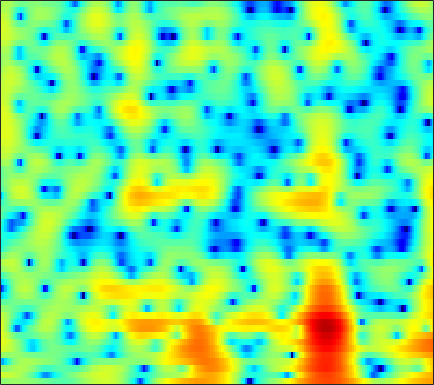

Data behind this chart, as committed beside it:
0.4552, 0.61179, 0.80344, 0.96999, 1.0753, 1.1888, 1.2598, 1.2714, 1.2428, 1.187, 1.0943, 1.0061, 0.85858, 0.6807, 0.52791, 0.30745, 0.075016, -0.10617, -0.35994, -0.61112, -0.84589, -1.0197, -1.2652, -1.4931
4.171, 4.034, 3.846, 3.646, 3.482, 3.238, 2.954, 2.71, 2.332, 1.879, 1.331, 0.8471, 0.08803, -0.8201, -1.623, -2.883, -4.399, -5.739, -7.83, -10.18, -12.18, -12.59, -11.35, -9.331
1.094, 0.8308, 0.7519, 0.9304, 1.17, 1.537, 1.879, 2.084, 2.263, 2.316, 2.225, 2.066, 1.729, 1.243, 0.7844, 0.05829, -0.7654, -1.419, -2.274, -2.998, -3.477, -3.628, -3.568, -3.288
-10.32, -10.89, -7.897, -4.822, -3.067, -1.323, -0.07881, 0.6078, 1.277, 1.718, 1.976, 2.075, 2.1, 2.032, 1.932, 1.749, 1.535, 1.368, 1.14, 0.9142, 0.7003, 0.5361, 0.3143, 0.08029
1.294, 1.124, 1.008, 0.9946, 1.017, 1.055, 1.053, 1.005, 0.8712, 0.6568, 0.3864, 0.1585, -0.153, -0.4302, -0.5963, -0.7411, -0.7908, -0.759, -0.667, -0.545, -0.4213, -0.3477, -0.2894, -0.279
4.5, 4.296, 3.968, 3.575, 3.22, 2.664, 1.993, 1.406, 0.4623, -0.7001, -2.124, -3.39, -5.334, -7.417, -8.664, -8.96, -7.653, -6.294, -4.598, -3.217, -2.15, -1.533, -0.9526, -0.598
5.324, 5.047, 4.572, 3.988, 3.482, 2.728, 1.87, 1.163, 0.1201, -1.071, -2.449, -3.63, -5.384, -7.173, -8.173, -8.308, -7.04, -5.721, -4.061, -2.733, -1.742, -1.209, -0.7842, -0.6501
4.934, 4.415, 3.553, 2.538, 1.694, 0.531, -0.5927, -1.305, -1.994, -2.393, -2.54, -2.549, -2.451, -2.225, -1.988, -1.585, -1.095, -0.6974, -0.1825, 0.2686, 0.5832, 0.6957, 0.6632, 0.4006
4.742, 3.888, 2.369, 0.3324, -1.651, -5.106, -10.14, -15.03, -14.69, -9.846, -6.738, -5.123, -3.492, -2.202, -1.339, -0.3058, 0.6006, 1.188, 1.845, 2.338, 2.631, 2.692, 2.569, 2.198
4.539, 3.788, 2.478, 0.8234, -0.609, -2.701, -4.819, -6.145, -7.283, -7.809, -8.047, -8.032, -7.471, -6.188, -4.863, -2.968, -1.179, -0.02203, 1.233, 2.176, 2.81, 3.081, 3.178, 2.951
3.36, 2.873, 2.067, 1.117, 0.32, -0.8584, -2.194, -3.296, -4.972, -7.06, -9.88, -12.67, -15.96, -13.1, -9.601, -5.978, -3.367, -1.852, -0.2752, 0.8765, 1.698, 2.13, 2.486, 2.605
1.189, 0.916, 0.5271, 0.101, -0.2572, -0.7459, -1.296, -1.736, -2.361, -2.96, -3.486, -3.756, -3.843, -3.591, -3.21, -2.514, -1.724, -1.147, -0.4206, 0.2158, 0.7406, 1.075, 1.421, 1.669
-1.859, -1.871, -1.737, -1.491, -1.289, -1.025, -0.7889, -0.6506, -0.5284, -0.4576, -0.4374, -0.4485, -0.458, -0.4514, -0.4438, -0.4408, -0.4314, -0.4137, -0.3798, -0.2872, -0.1142, 0.06222, 0.3634, 0.7168
-8.854, -8.042, -6.199, -4.245, -2.926, -1.456, -0.294, 0.3925, 1.092, 1.563, 1.835, 1.915, 1.84, 1.582, 1.271, 0.6773, -0.115, -0.8262, -1.879, -2.867, -3.397, -3.285, -2.493, -1.316
-18.33, -14.81, -9.741, -6.021, -3.849, -1.579, 0.1105, 1.075, 2.045, 2.672, 3.018, 3.11, 2.994, 2.581, 2.079, 1.103, -0.3307, -1.795, -4.58, -9.167, -18.73, -16.96, -8.442, -4.194
-9.02, -7.467, -5.49, -3.611, -2.345, -0.8946, 0.2929, 1.002, 1.712, 2.184, 2.418, 2.456, 2.349, 2.063, 1.718, 1.102, 0.307, -0.3883, -1.356, -2.244, -2.787, -2.854, -2.471, -1.78
-3.64, -2.778, -1.708, -0.7251, -0.0554, 0.6676, 1.203, 1.487, 1.693, 1.743, 1.664, 1.527, 1.306, 1.097, 0.947, 0.7665, 0.5974, 0.4527, 0.247, 0.02727, -0.2103, -0.3959, -0.6446, -0.9197
0.6076, 1.11, 1.726, 2.22, 2.484, 2.679, 2.665, 2.488, 2.016, 1.259, 0.2775, -0.5394, -1.53, -2.007, -1.873, -1.203, -0.3533, 0.2123, 0.7444, 0.9891, 0.9247, 0.6745, 0.02771, -1.022
1.84, 2.322, 2.867, 3.267, 3.429, 3.453, 3.203, 2.793, 1.886, 0.4188, -1.86, -4.424, -10.44, -28.45, -12.04, -5.345, -2.001, -0.4188, 0.9275, 1.619, 1.785, 1.593, 0.9179, -0.2521
-1.247, -0.483, 0.377, 1.039, 1.402, 1.679, 1.712, 1.575, 1.183, 0.5466, -0.3043, -0.9801, -1.734, -2.003, -1.754, -0.9633, 0.0003014, 0.6497, 1.319, 1.702, 1.78, 1.635, 1.194, 0.4931
-5.392, -4.055, -2.688, -1.704, -1.121, -0.5432, -0.1381, 0.0744, 0.2539, 0.3638, 0.419, 0.4606, 0.564, 0.7356, 0.9218, 1.217, 1.537, 1.752, 1.957, 2.033, 1.95, 1.775, 1.39, 0.8238
-5.811, -5.022, -4.173, -3.474, -3.046, -2.518, -2.01, -1.631, -1.133, -0.6368, -0.1259, 0.2423, 0.7202, 1.186, 1.517, 1.917, 2.249, 2.449, 2.618, 2.658, 2.548, 2.361, 1.956, 1.377
-4.668, -4.979, -5.408, -5.711, -5.825, -5.678, -5.182, -4.629, -3.733, -2.783, -1.81, -1.094, -0.1863, 0.6661, 1.252, 1.955, 2.539, 2.889, 3.227, 3.404, 3.401, 3.274, 2.924, 2.37
-4.654, -6.135, -8.609, -11.78, -14.09, -14.82, -12.5, -10.53, -8.366, -6.577, -5.026, -3.911, -2.432, -1.021, -0.03347, 1.151, 2.163, 2.782, 3.421, 3.842, 4.047, 4.056, 3.878, 3.463
-3.793, -5.464, -8.19, -11.52, -13.99, -15.22, -14, -13, -12.27, -11.96, -11.12, -9.665, -6.997, -4.305, -2.53, -0.5437, 1.015, 1.95, 2.907, 3.571, 3.979, 4.131, 4.145, 3.945
-1.868, -2.805, -4.059, -5.372, -6.266, -7.382, -8.54, -9.617, -11.74, -15.61, -19.68, -15.76, -9.691, -5.692, -3.5, -1.286, 0.3435, 1.271, 2.209, 2.867, 3.287, 3.473, 3.567, 3.53
-1.394, -1.713, -2.057, -2.341, -2.575, -2.932, -3.345, -3.694, -4.125, -4.414, -4.297, -3.859, -2.913, -1.78, -0.9577, -0.02134, 0.7259, 1.144, 1.535, 1.775, 1.906, 1.948, 1.96, 1.933
-4.181, -3.345, -2.16, -1.087, -0.4711, 0.1567, 0.5851, 0.8061, 0.9973, 1.16, 1.265, 1.355, 1.434, 1.461, 1.414, 1.241, 0.9087, 0.5923, 0.09329, -0.4205, -0.8595, -1.118, -1.359, -1.533
-9.973, -5.902, -2.501, -0.2917, 0.9002, 2.101, 2.932, 3.381, 3.757, 3.946, 3.939, 3.816, 3.464, 2.863, 2.228, 1.105, -0.4335, -1.851, -4.051, -6.213, -7.562, -7.832, -7.839, -8.117
-2.688, -1.768, -0.3914, 0.91, 1.752, 2.693, 3.384, 3.762, 4.094, 4.194, 4.111, 3.877, 3.368, 2.55, 1.692, 0.1456, -2.019, -4.223, -8.361, -15.08, -20.11, -15.39, -12.03, -11.2
-1.266, -0.6107, 0.2198, 0.9905, 1.517, 2.073, 2.507, 2.735, 2.935, 3.013, 2.951, 2.814, 2.473, 1.939, 1.383, 0.4064, -0.8095, -1.875, -3.381, -4.72, -5.618, -5.935, -5.979, -5.888
-1.937, -1.124, -0.2503, 0.3356, 0.6216, 0.8177, 0.8819, 0.8831, 0.8711, 0.9491, 1.078, 1.22, 1.355, 1.398, 1.342, 1.127, 0.7623, 0.4069, -0.1242, -0.6634, -1.145, -1.449, -1.761, -1.944
-1.515, -0.6298, 0.1199, 0.3551, 0.1995, -0.38, -1.383, -2.261, -3.261, -3.374, -2.42, -1.403, -0.08956, 0.9335, 1.479, 1.943, 2.126, 2.121, 1.953, 1.633, 1.213, 0.851, 0.3333, -0.168
1.071, 1.661, 1.959, 1.755, 1.209, -0.151, -2.531, -5.423, -12.71, -16.55, -7.023, -3.576, -0.724, 1.052, 1.926, 2.672, 3.029, 3.102, 2.962, 2.585, 1.975, 1.371, 0.3634, -0.8747
2.755, 3.053, 3.184, 2.98, 2.619, 1.823, 0.7725, -0.09181, -1.017, -1.356, -0.9623, -0.4155, 0.3687, 1.008, 1.359, 1.618, 1.694, 1.611, 1.333, 0.8439, 0.08982, -0.6876, -2.092, -4.14
3.369, 3.598, 3.749, 3.679, 3.489, 3.103, 2.592, 2.169, 1.611, 1.089, 0.6401, 0.3303, -0.05437, -0.4495, -0.748, -1.133, -1.483, -1.717, -2, -2.31, -2.717, -3.142, -3.924, -4.978
4.028, 4.259, 4.388, 4.342, 4.189, 3.85, 3.359, 2.902, 2.166, 1.31, 0.3022, -0.5484, -1.825, -3.238, -4.358, -5.739, -6.742, -7.025, -6.827, -6.261, -5.647, -5.273, -4.947, -4.774
4.516, 4.714, 4.81, 4.732, 4.566, 4.171, 3.596, 3.041, 2.116, 0.979, -0.4315, -1.703, -3.772, -6.434, -9.035, -13.92, -22.18, -21.83, -14.81, -10.96, -8.556, -7.254, -5.94, -4.996
4.54, 4.722, 4.823, 4.725, 4.523, 4.088, 3.461, 2.862, 1.902, 0.7218, -0.691, -1.911, -3.835, -6.083, -7.963, -10.52, -12.51, -12.97, -12.24, -10.77, -9.129, -7.945, -6.485, -5.227
4.361, 4.605, 4.729, 4.596, 4.335, 3.825, 3.138, 2.523, 1.614, 0.5749, -0.5658, -1.492, -2.875, -4.418, -5.673, -7.462, -9.265, -10.53, -11.79, -11.96, -10.67, -9.143, -6.995, -5.151
4.337, 4.66, 4.708, 4.393, 3.944, 3.09, 2.053, 1.239, 0.2353, -0.585, -1.209, -1.666, -2.31, -3.21, -4.095, -5.731, -8.051, -10.59, -16.28, -25.72, -14.48, -10.03, -6.296, -3.787
4.291, 4.487, 4.293, 3.586, 2.701, 0.9553, -1.486, -3.712, -6.526, -6.88, -5.236, -4.026, -2.967, -2.524, -2.55, -2.968, -3.7, -4.358, -5.069, -5.206, -4.532, -3.648, -2.289, -0.9828
3.87, 3.872, 3.536, 2.713, 1.713, -0.1694, -2.907, -5.64, -9.621, -9.629, -6.576, -4.688, -3.051, -2.103, -1.733, -1.524, -1.546, -1.624, -1.715, -1.694, -1.527, -1.283, -0.8358, -0.3103
3.558, 3.577, 3.368, 2.88, 2.344, 1.432, 0.3861, -0.389, -1.224, -1.63, -1.664, -1.54, -1.316, -1.176, -1.146, -1.226, -1.417, -1.606, -1.909, -2.214, -2.474, -2.609, -2.667, -2.518
3.437, 3.587, 3.611, 3.477, 3.284, 2.894, 2.415, 2.021, 1.498, 0.9978, 0.5376, 0.1983, -0.2478, -0.7208, -1.095, -1.649, -2.249, -2.751, -3.503, -4.403, -5.466, -6.389, -7.616, -8.29
3.102, 3.435, 3.743, 3.875, 3.85, 3.685, 3.373, 3.057, 2.541, 1.904, 1.176, 0.5724, -0.3329, -1.299, -2.063, -3.067, -4.011, -4.683, -5.56, -6.598, -8.094, -9.789, -13.62, -22.84
2.352, 2.957, 3.538, 3.848, 3.917, 3.834, 3.552, 3.223, 2.626, 1.851, 0.871, -0.002487, -1.407, -3.117, -4.594, -6.644, -8.346, -8.901, -8.669, -8, -7.532, -7.38, -7.322, -7.09
1.428, 2.219, 2.89, 3.219, 3.284, 3.124, 2.751, 2.353, 1.689, 0.8984, -0.07503, -0.9915, -2.51, -4.634, -6.83, -11.28, -20.72, -22.82, -12.69, -8.388, -5.85, -4.539, -3.214, -2.131
0.7431, 1.415, 1.897, 1.976, 1.785, 1.199, 0.3864, -0.2877, -1.145, -1.756, -2.16, -2.47, -2.932, -3.629, -4.288, -5.247, -5.863, -5.808, -5.008, -3.76, -2.449, -1.549, -0.496, 0.4405
0.8048, 1.253, 1.435, 1.054, 0.364, -1.15, -3.467, -5.787, -8.891, -9.117, -6.812, -5.191, -3.699, -2.821, -2.426, -2.13, -1.895, -1.694, -1.334, -0.8245, -0.2237, 0.2711, 0.9501, 1.577
1.82, 2.16, 2.175, 1.648, 0.8728, -0.717, -3.111, -5.508, -8.87, -8.998, -6.298, -4.465, -2.773, -1.753, -1.327, -1.032, -0.9826, -1.028, -1.085, -1.037, -0.7785, -0.4305, 0.1871, 0.8566
3.119, 3.348, 3.344, 3.035, 2.62, 1.847, 0.9219, 0.2429, -0.473, -0.8402, -0.846, -0.7378, -0.597, -0.6138, -0.8016, -1.327, -2.222, -3.126, -4.553, -5.87, -6.186, -5.516, -3.981, -2.389
3.926, 4.014, 3.969, 3.748, 3.474, 3.002, 2.47, 2.072, 1.594, 1.177, 0.8307, 0.5873, 0.2202, -0.2854, -0.8114, -1.859, -3.437, -5.151, -8.615, -15.11, -22.04, -13.69, -8.254, -5.415
4.29, 4.259, 4.078, 3.721, 3.355, 2.779, 2.154, 1.69, 1.132, 0.7197, 0.4386, 0.3002, 0.124, -0.1299, -0.4235, -1.008, -1.859, -2.656, -3.849, -4.881, -5.328, -5.179, -4.603, -3.994
4.335, 4.235, 3.881, 3.263, 2.629, 1.553, 0.2689, -0.7355, -1.873, -2.376, -2.129, -1.635, -0.8805, -0.2476, 0.07096, 0.2981, 0.3082, 0.2036, -0.03658, -0.3016, -0.5536, -0.7287, -0.9838, -1.322
3.579, 3.559, 3.215, 2.477, 1.598, -0.1097, -2.69, -5.542, -11.71, -16.92, -9.042, -5.536, -2.65, -0.8266, 0.1075, 0.9368, 1.431, 1.63, 1.738, 1.691, 1.534, 1.354, 1.026, 0.5453
2.03, 2.319, 2.335, 1.912, 1.295, 0.07982, -1.576, -3.024, -4.84, -5.518, -4.583, -3.396, -1.854, -0.6093, 0.1181, 0.8108, 1.252, 1.444, 1.554, 1.524, 1.394, 1.241, 0.9708, 0.6081
1.377, 1.93, 2.276, 2.226, 1.985, 1.429, 0.7234, 0.181, -0.4288, -0.8079, -0.8711, -0.7635, -0.4448, -0.08609, 0.1389, 0.3582, 0.4283, 0.3901, 0.2257, 0.001254, -0.2366, -0.3949, -0.5658, -0.6804
